The GitHub repository celelunar/Flower-Images-CNN-Classification contains a labelled image folder "Data_B" with 2 categories: anemone dahlias, ball dahlias. Examples follow, each with its label.

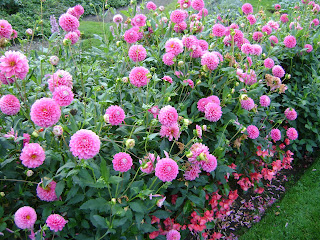
Label: ball dahlias

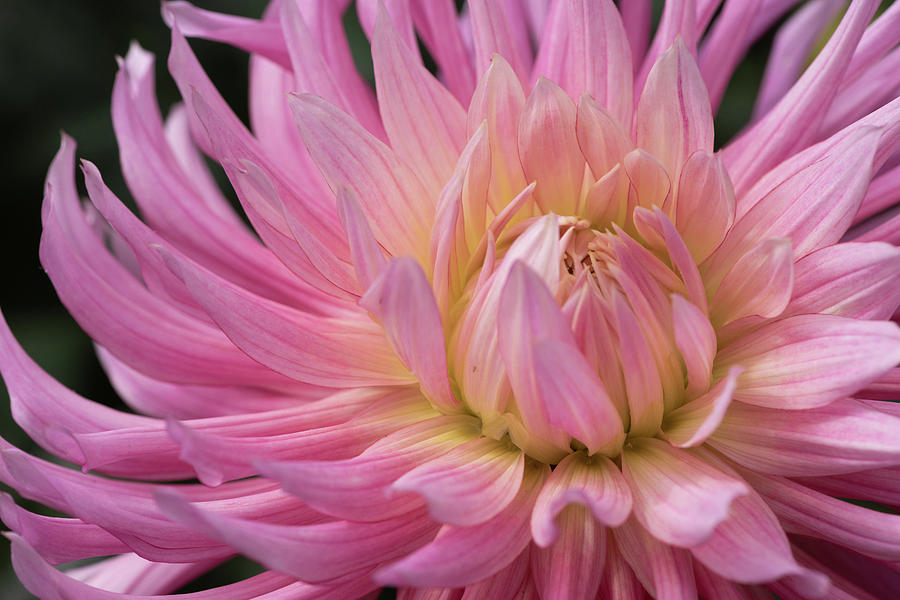
Label: anemone dahlias

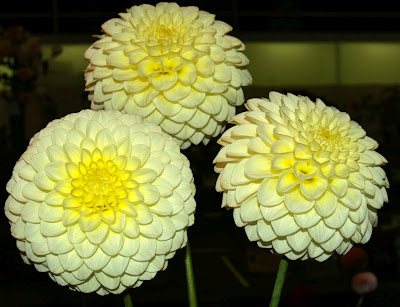
Label: ball dahlias

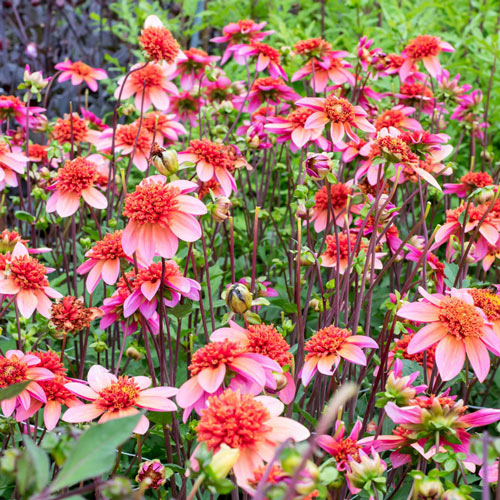
Label: anemone dahlias

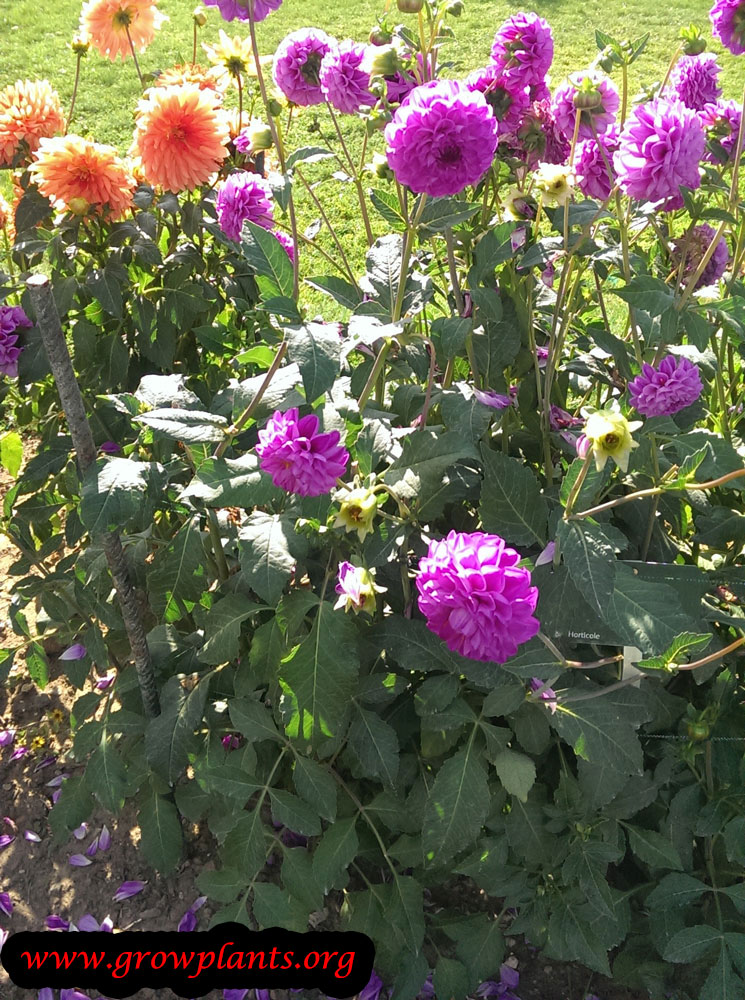
Label: ball dahlias

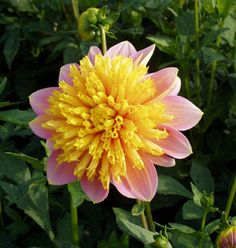
Label: anemone dahlias
